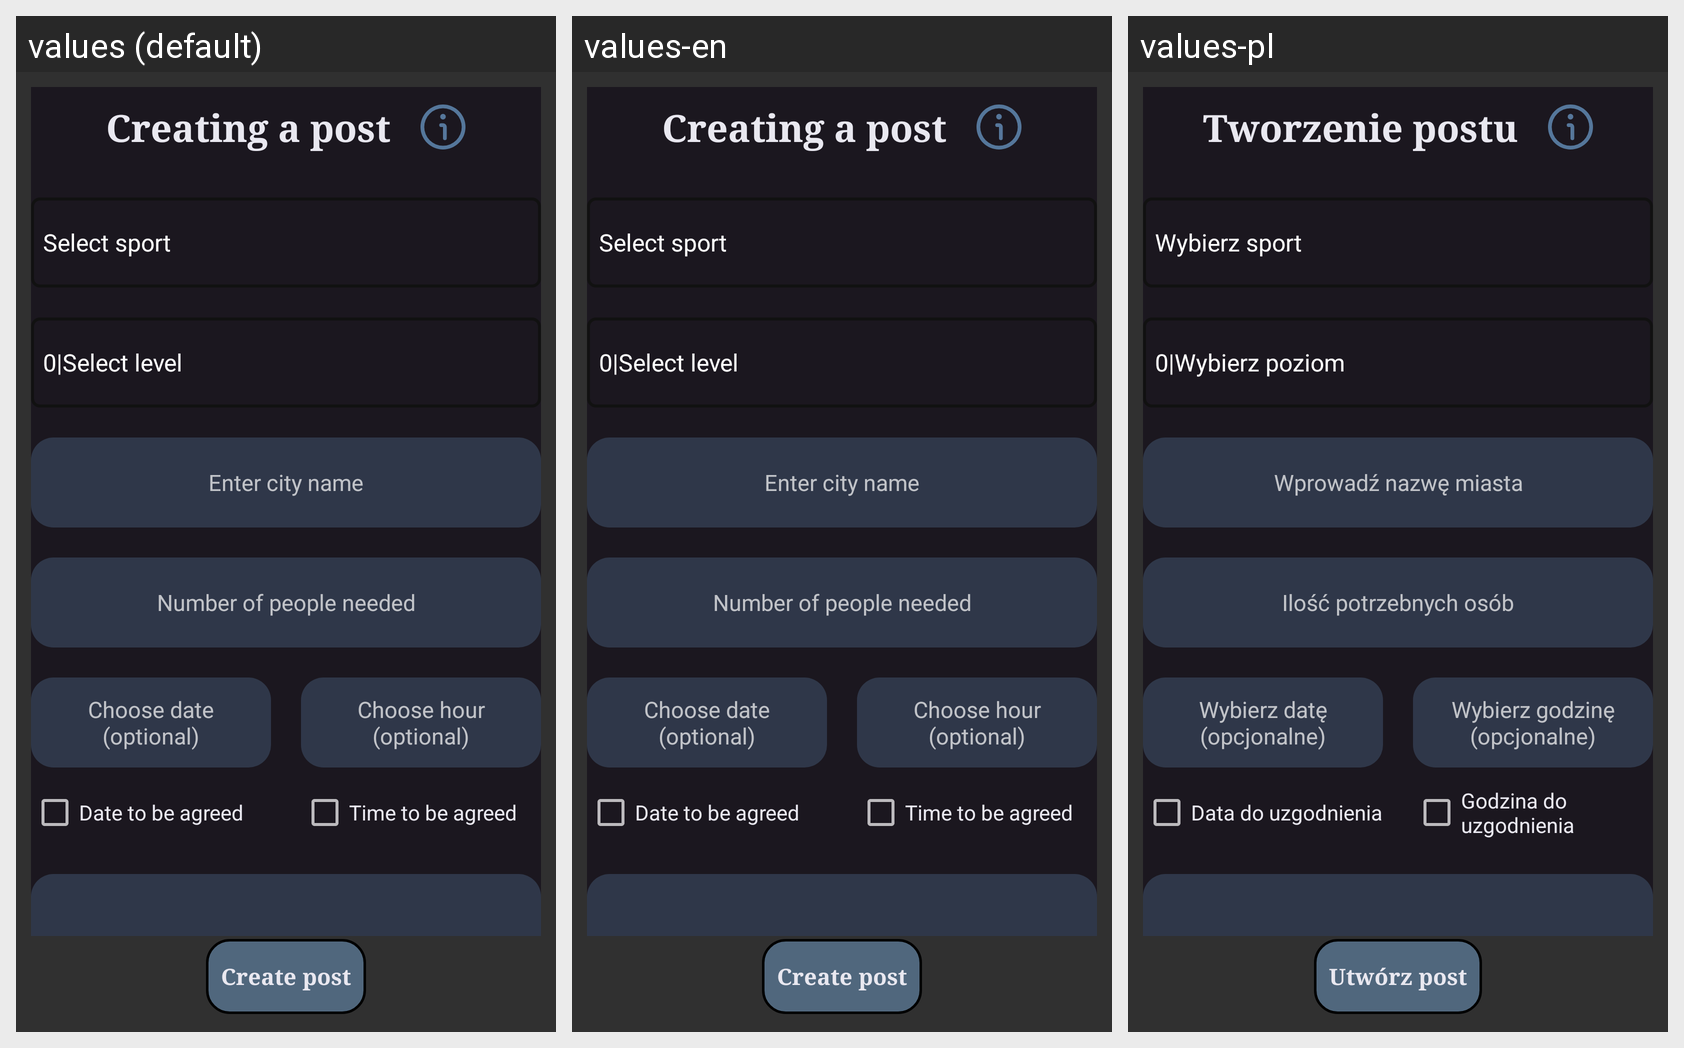

Locale-by-locale string values for the Android screen shown in this grid:
Android screen res/layout/fragment_post_creating.xml rendered under 3 locales, left to right: values (default), values-en, values-pl. Device: Nexus 5 (rendered at 1080×1920; each locale shown at half size, 540×960, under a caption strip naming it); theme AppTheme.
Strings drawn on this screen, with the default value and each locale's value (text and hints the layout hard-codes, and strings that could not be matched under every locale, appear in the picture but are not listed):

postModel
  values: Creating a post
  values-en: Creating a post
  values-pl: Tworzenie postu

provideCityHint
  values: Enter city name
  values-en: Enter city name
  values-pl: Wprowadź nazwę miasta

howManyPeopleNeeded
  values: Number of people needed
  values-en: Number of people needed
  values-pl: Ilość potrzebnych osób

chooseDate
  values: Choose date
      (optional)
  values-en: Choose date
      (optional)
  values-pl: Wybierz datę
      (opcjonalne)

dateDoesNotMatter
  values: Date to be agreed
  values-en: Date to be agreed
  values-pl: Data do uzgodnienia

chooseHour
  values: Choose hour
      (optional)
  values-en: Choose hour
      (optional)
  values-pl: Wybierz godzinę
      (opcjonalne)

hourDateDoesNotMatter
  values: Time to be agreed
  values-en: Time to be agreed
  values-pl: Godzina do uzgodnienia

submitPost
  values: Create post
  values-en: Create post
  values-pl: Utwórz post
